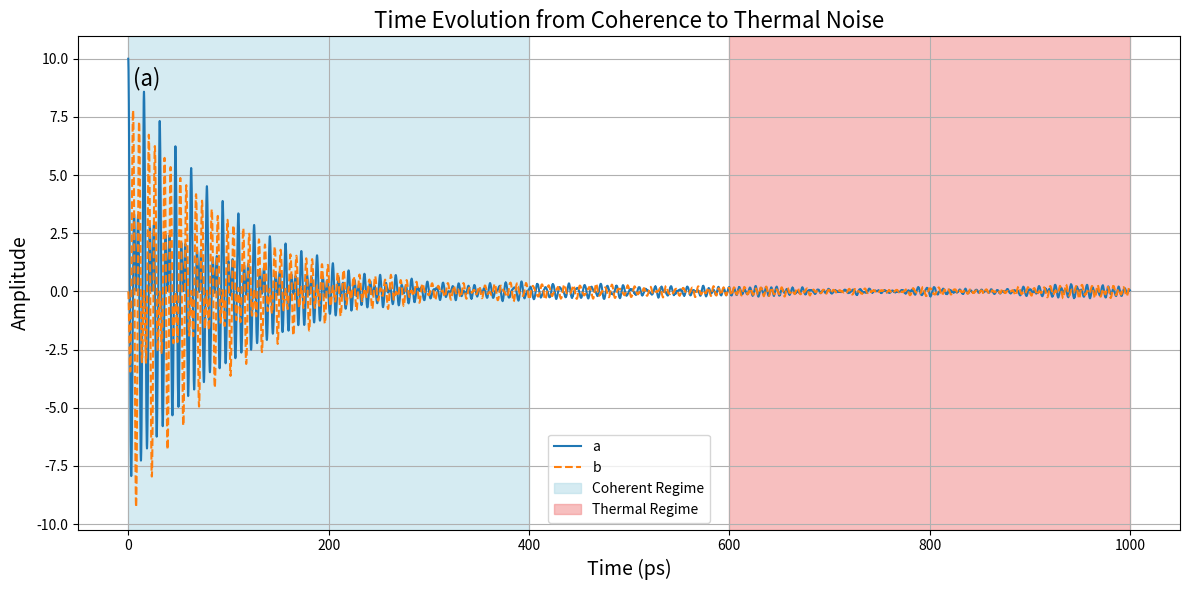
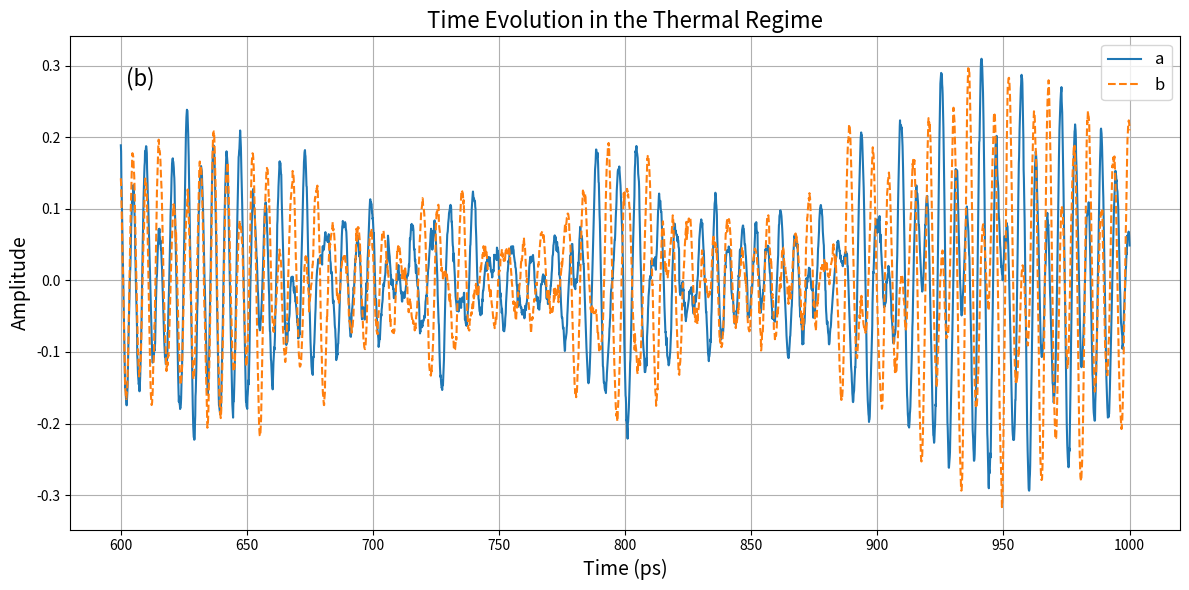
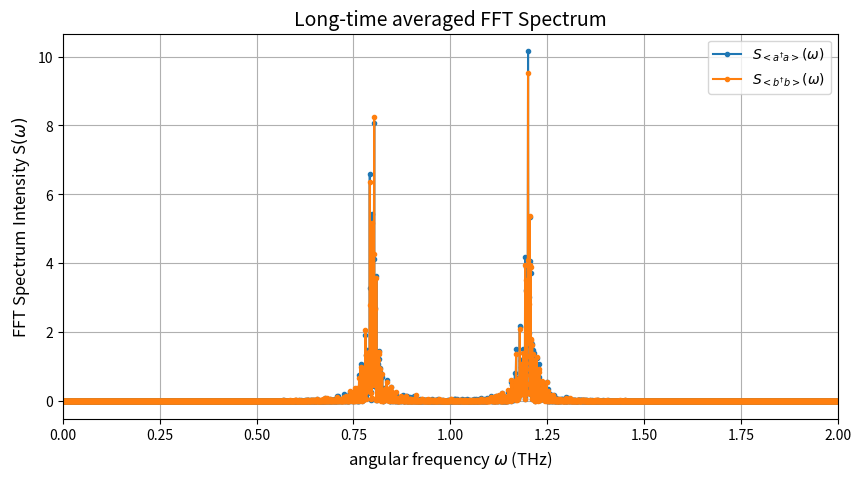

Source code (Python) for these figures, in order:
import numpy as np
import matplotlib.pyplot as plt
from scipy.signal import find_peaks

# Parameters for oscillator 1
Gamma_a = 0.01   # damping coefficient of oscillator 1
omega_a = 1.0  # spring constant of oscillator 1 (imaginary)

# Parameters for oscillator 2
Gamma_b = 0.01   # damping coefficient of oscillator 2
omega_b = 1.0  # spring constant of oscillator 2 (imaginary)

# Coupling constants (real for interaction)
g = 0.2  # coupling constant

# Parameters for the temperature and Langevin force
kB = 1.0
Temp = 1.0        # temperature
beta = 1.0 / Temp  # Inverse temperature
sigma_a = np.sqrt(2 * Gamma_a * kB * Temp)  # Strength of Langevin force
sigma_b = np.sqrt(2 * Gamma_b * kB * Temp)  # Strength of Langevin force

# Parameters for simulation time
T_tot = 1000
Step_tot = 10000

def Langevin_force(sigma, size):
    ax = np.random.normal(0, sigma, size) * 0.5
    ay = np.random.normal(0, sigma, size) * 0.5
    r = (ax**2 + ay**2) * 0.5
    theta = 2 * np.pi * np.random.uniform(0, 1, size)

    return r * np.exp(-1j * theta)

def coupled_oscillators_a(y, t, dt, fa, fb):
    a, b = y
    dadt = -Gamma_a * a - omega_a * 1j * a - g * 1j * b + fa
    dbdt = -Gamma_b * b - omega_b * 1j * b - g * 1j * a + fb
    return np.array([dadt, dbdt])

def rk4(deriv, y0, t):
    n = len(t)  # number of time steps
    y = np.zeros((n, len(y0)), dtype=np.complex128)  # initialize solution array
    y[0] = y0  # set initial conditions

    dt = np.diff(t)  # time steps
    fa = Langevin_force(sigma_a / np.sqrt(dt), n - 1)
    fb = Langevin_force(sigma_b / np.sqrt(dt), n - 1)

    for i in range(1, n):
        k1 = dt[i - 1] * deriv(y[i - 1], t[i - 1], dt[i - 1], fa[i - 1], fb[i - 1])
        k2 = dt[i - 1] * deriv(y[i - 1] + 0.5 * k1, t[i - 1] + 0.5 * dt[i - 1], dt[i - 1], fa[i - 1], fb[i - 1])
        k3 = dt[i - 1] * deriv(y[i - 1] + 0.5 * k2, t[i - 1] + 0.5 * dt[i - 1], dt[i - 1], fa[i - 1], fb[i - 1])
        k4 = dt[i - 1] * deriv(y[i - 1] + k3, t[i - 1] + dt[i - 1], dt[i - 1], fa[i - 1], fb[i - 1])
        y[i] = y[i - 1] + (k1 + 2 * k2 + 2 * k3 + k4) / 6  # update solution

    return y

# Initial conditions
initial_conditions = [10.0 + 0.0j, 0.0 + 0.0j]

# Time span for the simulation
t_eval = np.linspace(0, T_tot, Step_tot)

# Solve the ODE
solution = rk4(coupled_oscillators_a, initial_conditions, t_eval)

# Extract the results
a = solution[:, 0]
b = solution[:, 1]

# Plotting full time-domain data
plt.figure(figsize=(12, 6))
plt.plot(t_eval, np.real(a), label='a')
plt.plot(t_eval, np.real(b), label='b', linestyle='--')
plt.title(r'Time Evolution from Coherence to Thermal Noise', fontsize=16)
plt.xlabel('Time (ps)', fontsize=14)
plt.ylabel('Amplitude', fontsize=14)
plt.legend(fontsize=12)
plt.grid()
plt.axvspan(0, 400, color='lightblue', alpha=0.5, label='Coherent Regime')
plt.axvspan(600, 1000, color='lightcoral', alpha=0.5, label='Thermal Regime')
plt.legend()
plt.text(0.05, 0.9, '(a)', transform=plt.gca().transAxes, fontsize=16)
plt.tight_layout()
plt.show()

# Plotting data from 600 to 1000 ps
plt.figure(figsize=(12, 6))
time_range = t_eval[(t_eval >= 600) & (t_eval <= 1000)]
a_range = np.real(a[(t_eval >= 600) & (t_eval <= 1000)])
b_range = np.real(b[(t_eval >= 600) & (t_eval <= 1000)])

plt.plot(time_range, a_range, label='a')
plt.plot(time_range, b_range, label='b', linestyle='--')
plt.title(r'Time Evolution in the Thermal Regime', fontsize=16)
plt.xlabel('Time (ps)', fontsize=14)
plt.ylabel('Amplitude', fontsize=14)
plt.legend(fontsize=12)
plt.grid()
plt.text(0.05, 0.9, '(b)', transform=plt.gca().transAxes, fontsize=16)
plt.tight_layout()
plt.show()

# Initial conditions
initial_conditions = [0.0 + 0.0j, 0.0 + 0.0j]

# Time span for the simulation
t_eval = np.linspace(0, T_tot*10, Step_tot*10)

# Solve the ODE
solution = rk4(coupled_oscillators_a, initial_conditions, t_eval)

# Extract the results
a = solution[:, 0]
b = solution[:, 1]

# Fourier Transform
A = np.abs(np.fft.fft(a))**2/(T_tot)**2
B = np.abs(np.fft.fft(b))**2/(T_tot)**2

# Compute the frequencies
dt = t_eval[1] - t_eval[0]  # Sampling interval
n = len(t_eval)  # Length of the signal
freqs = -np.fft.fftfreq(n, d=dt)  # frequency definition of numpy fft.fftfreq is opposite in sign with our calculation

def plot_peaks(t, x, labels=None, max_distance=0.5, xlabel='Time', ylabel='Values', title='Selective Plot Around Peaks'):
    plt.figure(figsize=(10, 5))

    # Loop through each row in x
    for i, row in enumerate(x):
        peaks, properties = find_peaks(row)
        peak_heights = row[peaks]

        if len(peak_heights) > 0:
            largest_peaks_indices = np.argsort(peak_heights)[-2:]
            largest_peaks = peaks[largest_peaks_indices]
            valid_indices = set()

            for peak in largest_peaks:
                peak_time = t[peak]
                within_distance = np.abs(t - peak_time) <= max_distance
                valid_indices.update(np.where(within_distance)[0])

            valid_indices = sorted(valid_indices)
            t_plot = t[valid_indices]
            row_plot = row[valid_indices]

            label = labels[i] if labels is not None and i < len(labels) else None
            
            t_plot, row_plot = zip(*sorted(zip(t_plot, row_plot)))
            plt.plot(t_plot, row_plot, marker='o', linestyle='-', markersize=3, label=label)

    plt.title(title, fontsize=14)  # Increase title font size
    plt.xlabel(xlabel, fontsize=12)  # Increase x-label font size
    plt.ylabel(ylabel, fontsize=12)  # Increase y-label font size
    plt.xlim(0,2)
    plt.grid()
    plt.legend()
    plt.show()

plot_peaks(freqs * 2 * np.pi, np.array([A, B]), labels=[r'$S_{<a^{\dagger}a>}(\omega)$', r'$S_{<b^{\dagger}b>}(\omega)$'], 
           max_distance=1, xlabel=r'angular frequency $\omega$ (THz)', 
           ylabel=r'FFT Spectrum Intensity S$(\omega)$', title='Long-time averaged FFT Spectrum')